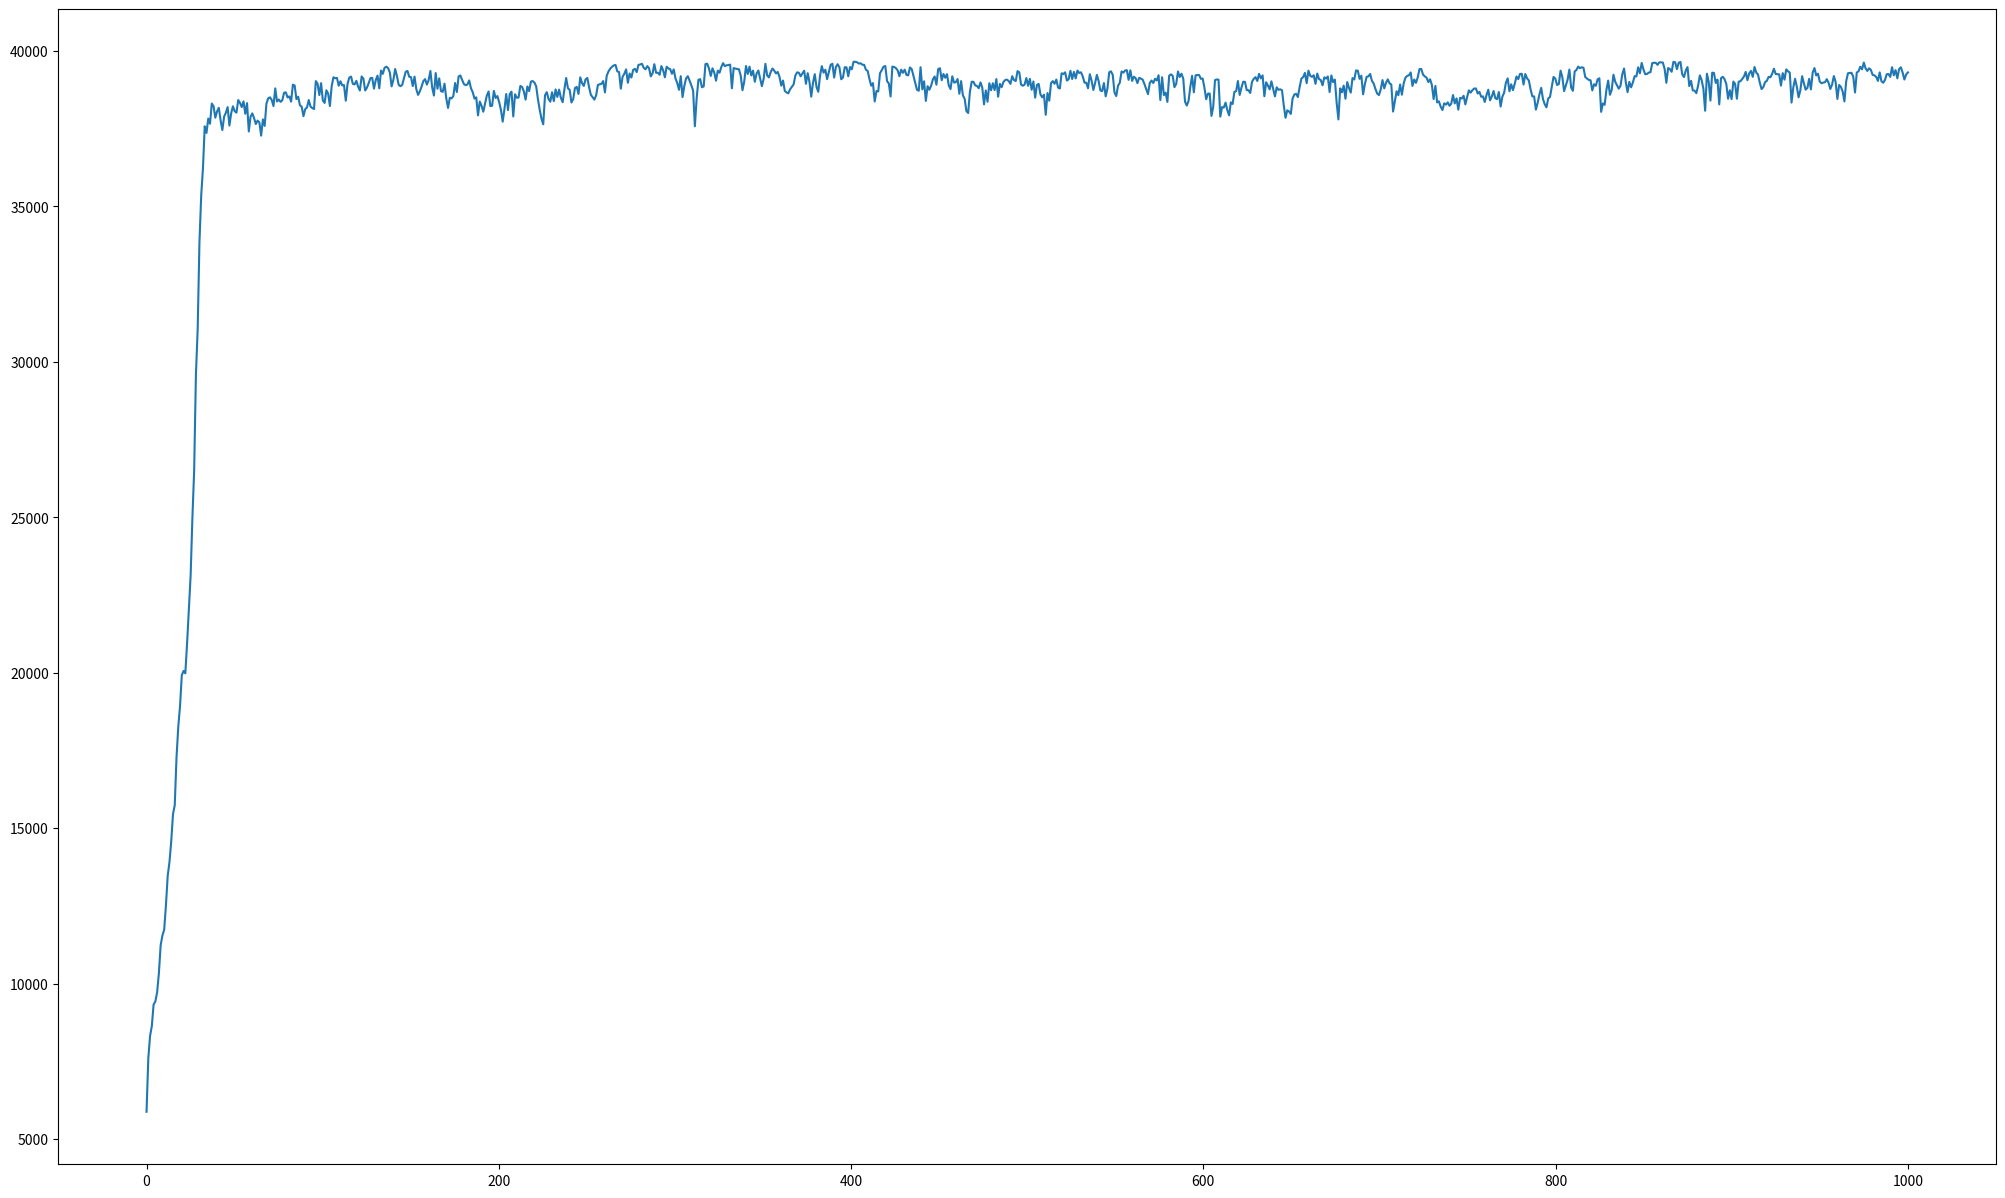

Reproduce this figure in Python.
#!/usr/bin/python
# -*- coding:UTF-8 -*-

import matplotlib.pyplot as plt
import numpy as np
import random
 
 
# (-1, 2)
# 初始化原始种群,输入种群的数量以及最大值，最小值。
def ori_popular(num,max_num,min_num):
    popular = []
    for i in range(num):
        x = random.uniform(min_num, max_num)  # 在此范围内生成一个随机浮点数
        x = round(x,2)
        popular.append(x)
    return popular
 
 
# 编码，也就是由表现型到基因型，性征到染色体,将实数转换为二进制的数。
def encode(popular,max_num,min_num,gene_len):  # popular应该是float类型的列表
    popular_gene = []
    num_range    = max_num-min_num
    for i in range(0, len(popular)):               #公式 (b-a)/(Max-Min)*(Y)+a=x,其中a,b是[-1,2],Max是二进制最大值。x表示popular[i],下面的公式是求Y，即二进制数值。
        data = int((popular[i]-(min_num)) / num_range * 2**gene_len)  # 染色体序列为18bit，由于取值范围是[-1,2]，区间是3,如果保留4位有效数字，有3×10××4=3万个数。
        bin_data = bin(data)  # 整形转换成二进制是以字符串的形式存在的
        for j in range(len(bin_data)-2, gene_len):  # 序列长度不足补0
            bin_data = bin_data[0:2] + '0' + bin_data[2:]
        popular_gene.append(bin_data)
    return popular_gene
 
 
# 解码，即适应度函数。通过基因，即染色体得到个体的适应度值,返回的fitness实际上是100个计算后的Y值。
def decode(popular_gene,max_num,min_num,gene_len):
    fitness = []
    num_range = max_num-min_num
    new_num = []
    for i in range(len(popular_gene)):
        x = (int(popular_gene[i], 2) / 2**gene_len) * num_range - min_num  #将基因装换为数值
        #value = x * np.sin(10 * np.pi * x) + 2        #函数公式
        new_num.append(x)
        value = x*x  
        fitness.append(value)
    return fitness
    #return new_num #返回一个列表，存储将基因装换为数值后的列表。
 
# 选择and交叉。选择用轮牌赌，交叉概率为0.66
def choice_ex(popular_gene,max_num,min_num,gene_len):
    fitness = decode(popular_gene,max_num,min_num,gene_len) #输入的参数是原始基因，需要先解码。适应度函数直接就是y值本身
    sum_fit_value = 0              #所有y值的和，由于是求最大值，适应度函数直接就是y值本身。所以这个实际上求的是所有适应度值的和。
    for i in range(len(fitness)):
        sum_fit_value += fitness[i]
    # 各个个体被选择的概率
    probability = []
    for i in range(len(fitness)):  #每个个体被选择的概率是其本身的适应度除以总的适应度
        probability.append(fitness[i]/sum_fit_value)
    # 概率分布
    probability_sum = []          #这个列表存储的是概率的和，最终的概率和是1.相当于染色体的累计概率
    for i in range(len(fitness)):
        if i == 0:
            probability_sum.append(probability[i])
        else:
            probability_sum.append(probability_sum[i-1] + probability[i])
 
    # 选择
    popular_new = []
    for i in range(int(len(fitness)/2)): #一共有100个原始数据，将其分成50组，每组2个基因，然后生成2个随机数字(范围是0-1)
                                         #看一下这2个数字的范围符合哪个基因的概率分布，从而把这2个基因挑出来。
        temp = []
        for j in range(2):
            rand = random.uniform(0, 1)  # 在0-1之间随机一个浮点数
            for k in range(len(fitness)):
                if k == 0:
                    if rand < probability_sum[k]:
                        temp.append(popular_gene[k])
                else:
                    if (rand > probability_sum[k-1]) and (rand < probability_sum[k]):
                        temp.append(popular_gene[k])
 
        # 交叉，交叉率为0.66。上面的temp会生成2个基因。
        is_change = random.randint(0, 2) #随机生成0-2范围内的整数。
        change_len=int(gene_len/2)  #交换的基因的长度，如果是4,则交换其中的2个基因。注意基因的前2个是符号0b，不参与交换。
        if is_change:  #如果上一行的代码的结果是1,2就交叉，是0就不交叉，所以概率是 2/3=0.66
            temp_s = temp[0][1+change_len:1+change_len*2]
            temp[0] = temp[0][0:1+change_len] + temp[1][1+change_len:1+change_len*2] + temp[0][1+change_len*2:]
            temp[1] = temp[1][0:1+change_len] + temp_s + temp[1][1+change_len*2:] #基因总长度是18,交换其中的9-14,共计6个基
 
        popular_new.append(temp[0])
        popular_new.append(temp[1])
    return popular_new  #最后返回的是100个经过选择，交叉后的基因。由于选中最大值的概率更高，所以这100个基因中包含更多的高值基因。
 
 
# 变异.概率为0.05
def variation(popular_new,gene_len): #输入的参数是经过选择交叉后的基因。
    for i in range(len(popular_new)): #100个基因
        is_variation = random.uniform(0, 1)
        # print([len(k) for k in popular_new])
        if is_variation < 0.02:   #变异，实际上就是对基因2-18中的某一个基因变成0或1
            rand = random.randint(2, gene_len+1)
            if popular_new[i][rand] == '0':
                popular_new[i] = popular_new[i][0:rand] + '1' + popular_new[i][rand+1:]
            else:
                popular_new[i] = popular_new[i][0:rand] + '0' + popular_new[i][rand+1:]
    return popular_new
 
#需要修改的参数：
#(1)num=100; 初始化的取值数量，比如求[-1,2]区间y=x**2的最大值，随机取100个x值;注意在第一步的子函数中修改取值范围。
#(2)第二步，注意修改子函数中的基因长度， 
#(3)第三步，首先要解码，注意更改解码公式，以及函数公式。
if __name__ == '__main__':  # alt+enter
    # 第一步：初始化原始种群, 一百个个体,取值范围最大最小值。
    num,max_num,min_num = 100,100,0
    gene_len = 8 
    ori_popular = ori_popular(num,max_num,min_num) #返回一个列表，里面是[-1,2]区间内的100个随机数
    
    
    # 第二步：得到原始种群的基因，返回一个列表，里面是100个随机数对应的基因。
    ori_popular_gene = encode(ori_popular,max_num,min_num,gene_len)  # 18位基因
    new_popular_gene = ori_popular_gene
    #print (new_popular_gene)
    #result = decode(new_popular_gene,max_num,min_num)
    #print (max(result))
    
    y = []
    for i in range(1000):  # 迭代次数。繁殖1000代
        new_popular_gene = choice_ex(new_popular_gene,max_num,min_num,gene_len)  # 第三步：选择和交叉
        new_popular_gene = variation(new_popular_gene,gene_len)  # 变异
        # 取当代所有个体适应度平均值
        new_fitness = decode(new_popular_gene,max_num,min_num,gene_len)
        sum_new_fitness = 0
        for j in new_fitness:
            sum_new_fitness += j
        y.append(sum_new_fitness/len(new_fitness))
    
    # 画图 #横坐标是迭代次数，纵坐标是y值。
    x = np.linspace(0, 1000, 1000)
    fig = plt.figure(figsize=(25,15))  # 相当于一个画板
    axis = fig.add_subplot(111)  # 坐标轴
    axis.plot(x, y)
    plt.savefig('test')
    plt.show()
    
